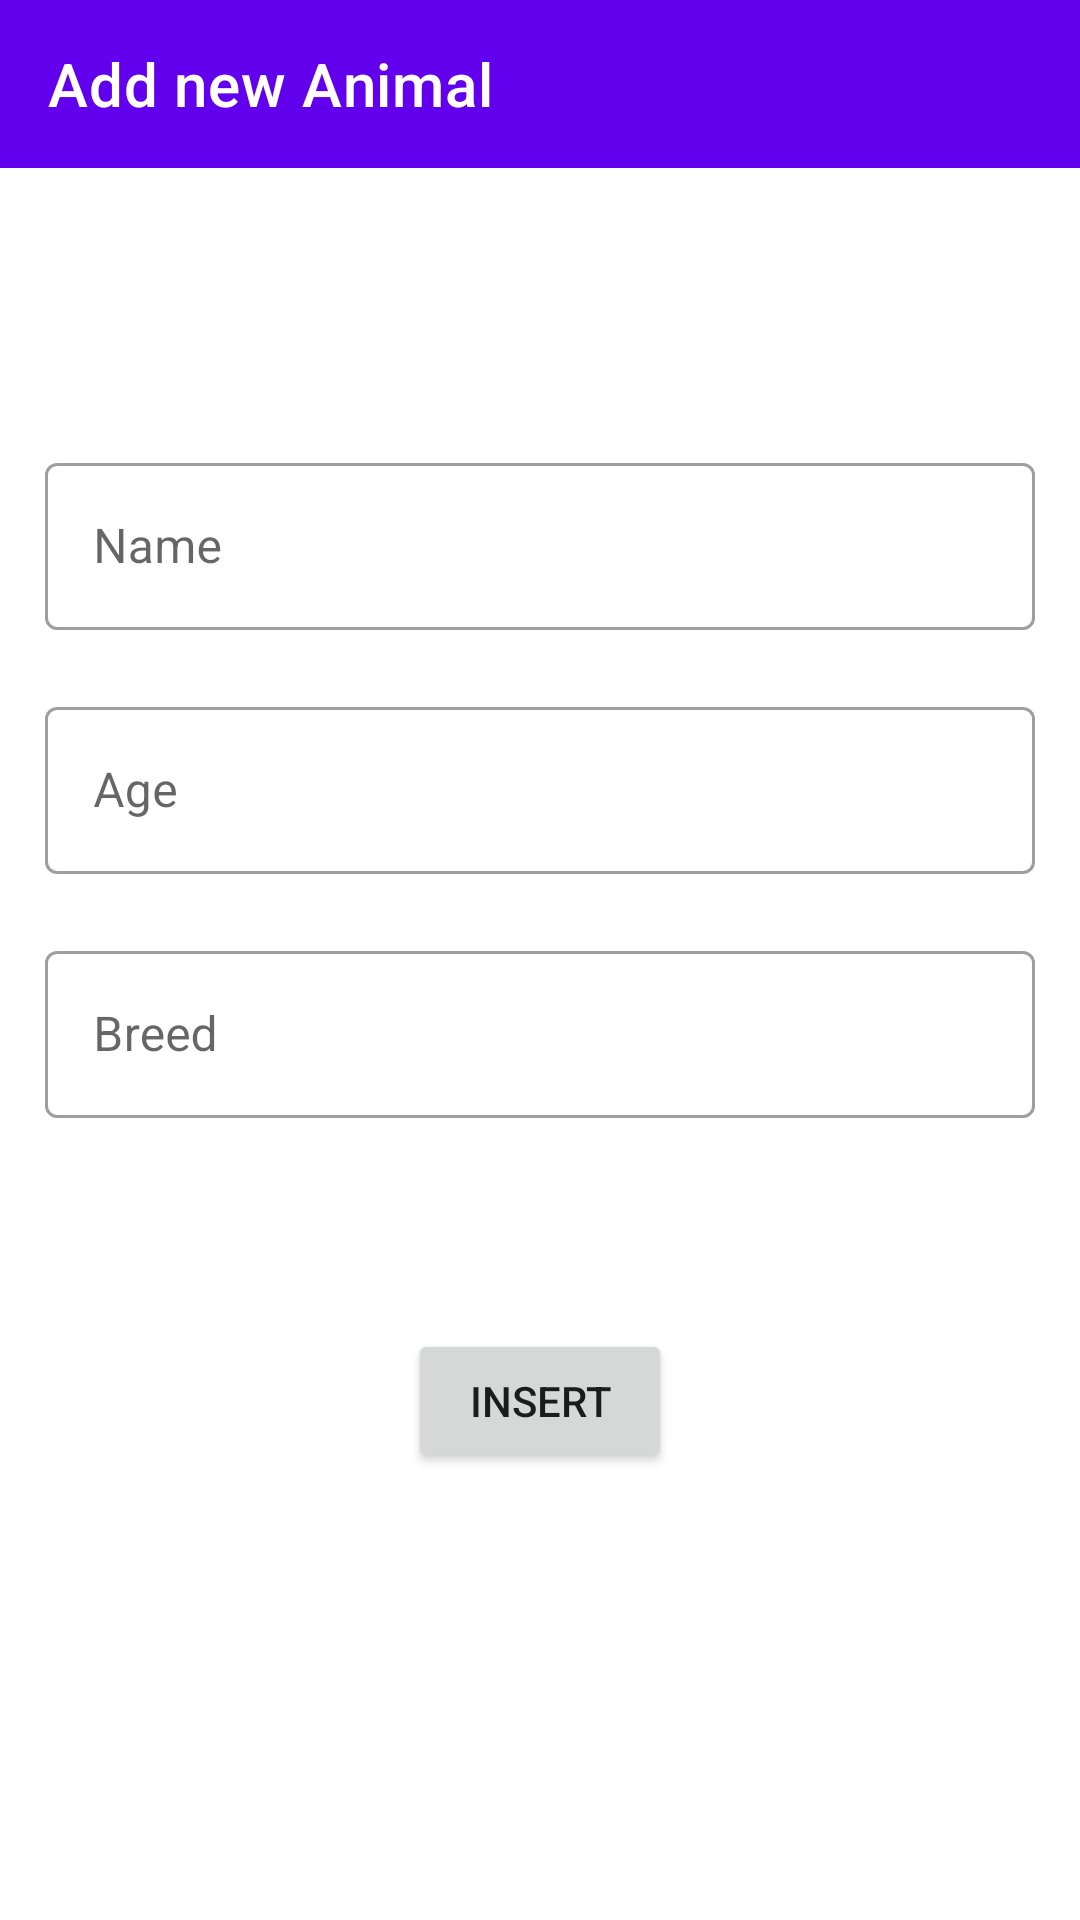

Reconstruct the res/layout file that produces this screen, plus the resources it refers to.
<!-- AndroidManifest.xml: application theme Theme.Animals -->
<!-- res/layout/fragment_second.xml -->
<?xml version="1.0" encoding="utf-8"?>
<androidx.constraintlayout.widget.ConstraintLayout xmlns:android="http://schemas.android.com/apk/res/android"
    xmlns:app="http://schemas.android.com/apk/res-auto"
    xmlns:tools="http://schemas.android.com/tools"
    android:layout_width="match_parent"
    android:layout_height="match_parent"
    tools:context=".fragments.SecondFragment">

    <com.google.android.material.appbar.AppBarLayout
        android:id="@+id/appBarLayout"
        android:layout_width="0dp"
        android:layout_height="wrap_content"
        app:layout_constraintEnd_toEndOf="parent"
        app:layout_constraintStart_toStartOf="parent"
        app:layout_constraintTop_toTopOf="parent"
        android:theme="@style/Theme.Animals.AppBarOverlay">

        <androidx.appcompat.widget.Toolbar
            android:id="@+id/toolbar"
            android:layout_width="match_parent"
            android:layout_height="?attr/actionBarSize"
            android:background="?attr/colorPrimary"
            app:popupTheme="@style/Theme.Animals.PopupOverlay"
            app:navigationContentDescription="Back to the Animals list"
            app:navigationIcon="@drawable/ic_baseline_chevron_left_24"
            app:title="Add new Animal"/>

    </com.google.android.material.appbar.AppBarLayout>


    <com.google.android.material.textfield.TextInputLayout
        android:id="@+id/textInputLay_name"
        style="@style/Widget.MaterialComponents.TextInputLayout.OutlinedBox"
        android:layout_width="match_parent"
        android:layout_height="wrap_content"
        android:layout_marginStart="15dp"
        android:layout_marginEnd="15dp"
        app:endIconMode="clear_text"
        app:errorEnabled="true"
        app:layout_constraintBottom_toTopOf="@id/textInputLay_age"
        app:layout_constraintEnd_toEndOf="parent"
        app:layout_constraintStart_toStartOf="parent"
        app:layout_constraintTop_toTopOf="parent"
        app:layout_constraintVertical_chainStyle="packed">

        <com.google.android.material.textfield.TextInputEditText
            android:id="@+id/textInput_name"
            android:layout_width="match_parent"
            android:layout_height="wrap_content"
            android:inputType="textCapWords"
            android:imeOptions="actionNext"
            android:hint="@string/textInput_name_hint" />
    </com.google.android.material.textfield.TextInputLayout>

    <com.google.android.material.textfield.TextInputLayout
        android:id="@+id/textInputLay_age"
        style="@style/Widget.MaterialComponents.TextInputLayout.OutlinedBox"
        android:layout_width="match_parent"
        android:layout_height="wrap_content"
        android:layout_marginStart="15dp"
        android:layout_marginEnd="15dp"
        app:endIconMode="clear_text"
        app:errorEnabled="true"
        app:layout_constraintBottom_toTopOf="@id/textInputLay_breed"
        app:layout_constraintEnd_toEndOf="parent"
        app:layout_constraintStart_toStartOf="parent"
        app:layout_constraintTop_toBottomOf="@id/textInputLay_name">

        <com.google.android.material.textfield.TextInputEditText
            android:id="@+id/textInput_age"
            android:layout_width="match_parent"
            android:layout_height="wrap_content"
            android:hint="@string/textInput_age_hint"
            android:inputType="number"/>
    </com.google.android.material.textfield.TextInputLayout>

    <com.google.android.material.textfield.TextInputLayout
        android:id="@+id/textInputLay_breed"
        style="@style/Widget.MaterialComponents.TextInputLayout.OutlinedBox"
        android:layout_width="match_parent"
        android:layout_height="wrap_content"
        android:layout_marginStart="15dp"
        android:layout_marginEnd="15dp"
        app:endIconMode="clear_text"
        app:errorEnabled="true"
        app:layout_constraintBottom_toTopOf="@id/button_insert"
        app:layout_constraintEnd_toEndOf="parent"
        app:layout_constraintStart_toStartOf="parent"
        app:layout_constraintTop_toBottomOf="@id/textInputLay_age">

        <com.google.android.material.textfield.TextInputEditText
            android:id="@+id/textInput_breed"
            android:layout_width="match_parent"
            android:layout_height="wrap_content"
            android:inputType="textCapWords"
            android:imeOptions="actionDone"
            android:hint="@string/textInput_breed_hint" />
    </com.google.android.material.textfield.TextInputLayout>

    <Button
        android:id="@+id/button_insert"
        android:layout_width="wrap_content"
        android:layout_height="wrap_content"
        android:text="@string/btn_insert"
        android:layout_marginTop="50dp"
        app:layout_constraintBottom_toBottomOf="parent"
        app:layout_constraintEnd_toEndOf="parent"
        app:layout_constraintStart_toStartOf="parent"
        app:layout_constraintTop_toBottomOf="@id/textInputLay_breed" />

</androidx.constraintlayout.widget.ConstraintLayout>
<!-- resources referenced by this layout -->
<resources>
  <string name="btn_insert">Insert</string>
  <string name="textInput_age_hint">Age</string>
  <string name="textInput_breed_hint">Breed</string>
  <string name="textInput_name_hint">Name</string>
  <style name="Theme.Animals.AppBarOverlay" parent="ThemeOverlay.AppCompat.Dark.ActionBar" />
  <style name="Theme.Animals.PopupOverlay" parent="ThemeOverlay.AppCompat.Light" />
  <style name="Theme.Animals" parent="Theme.MaterialComponents.DayNight.NoActionBar">
          
          <item name="colorPrimary">@color/purple_500</item>
          <item name="colorPrimaryVariant">@color/purple_700</item>
          <item name="colorOnPrimary">@color/white</item>
          
          <item name="colorSecondary">@color/teal_200</item>
          <item name="colorSecondaryVariant">@color/teal_700</item>
          <item name="colorOnSecondary">@color/black</item>
          
          <item name="android:statusBarColor" tools:targetApi="l">?attr/colorPrimaryVariant</item>
          
          <item name="preferenceTheme">@style/Theme.Animals.PrefsTheme</item>
      </style>
  <style name="Theme.Animals.PrefsTheme" parent="@style/PreferenceThemeOverlay">
          <item name="android:layout">@layout/fragment_settings</item>
      </style>
  <!-- not gathered from this repository: default colours our renderer supplied (Android Studio template values) -->
  <color name="purple_500">#FF6200EE</color>
  <color name="purple_700">#FF3700B3</color>
  <color name="teal_200">#FF03DAC5</color>
  <color name="teal_700">#FF018786</color>
  <color name="black">#FF000000</color>
  <color name="white">#FFFFFFFF</color>
</resources>
